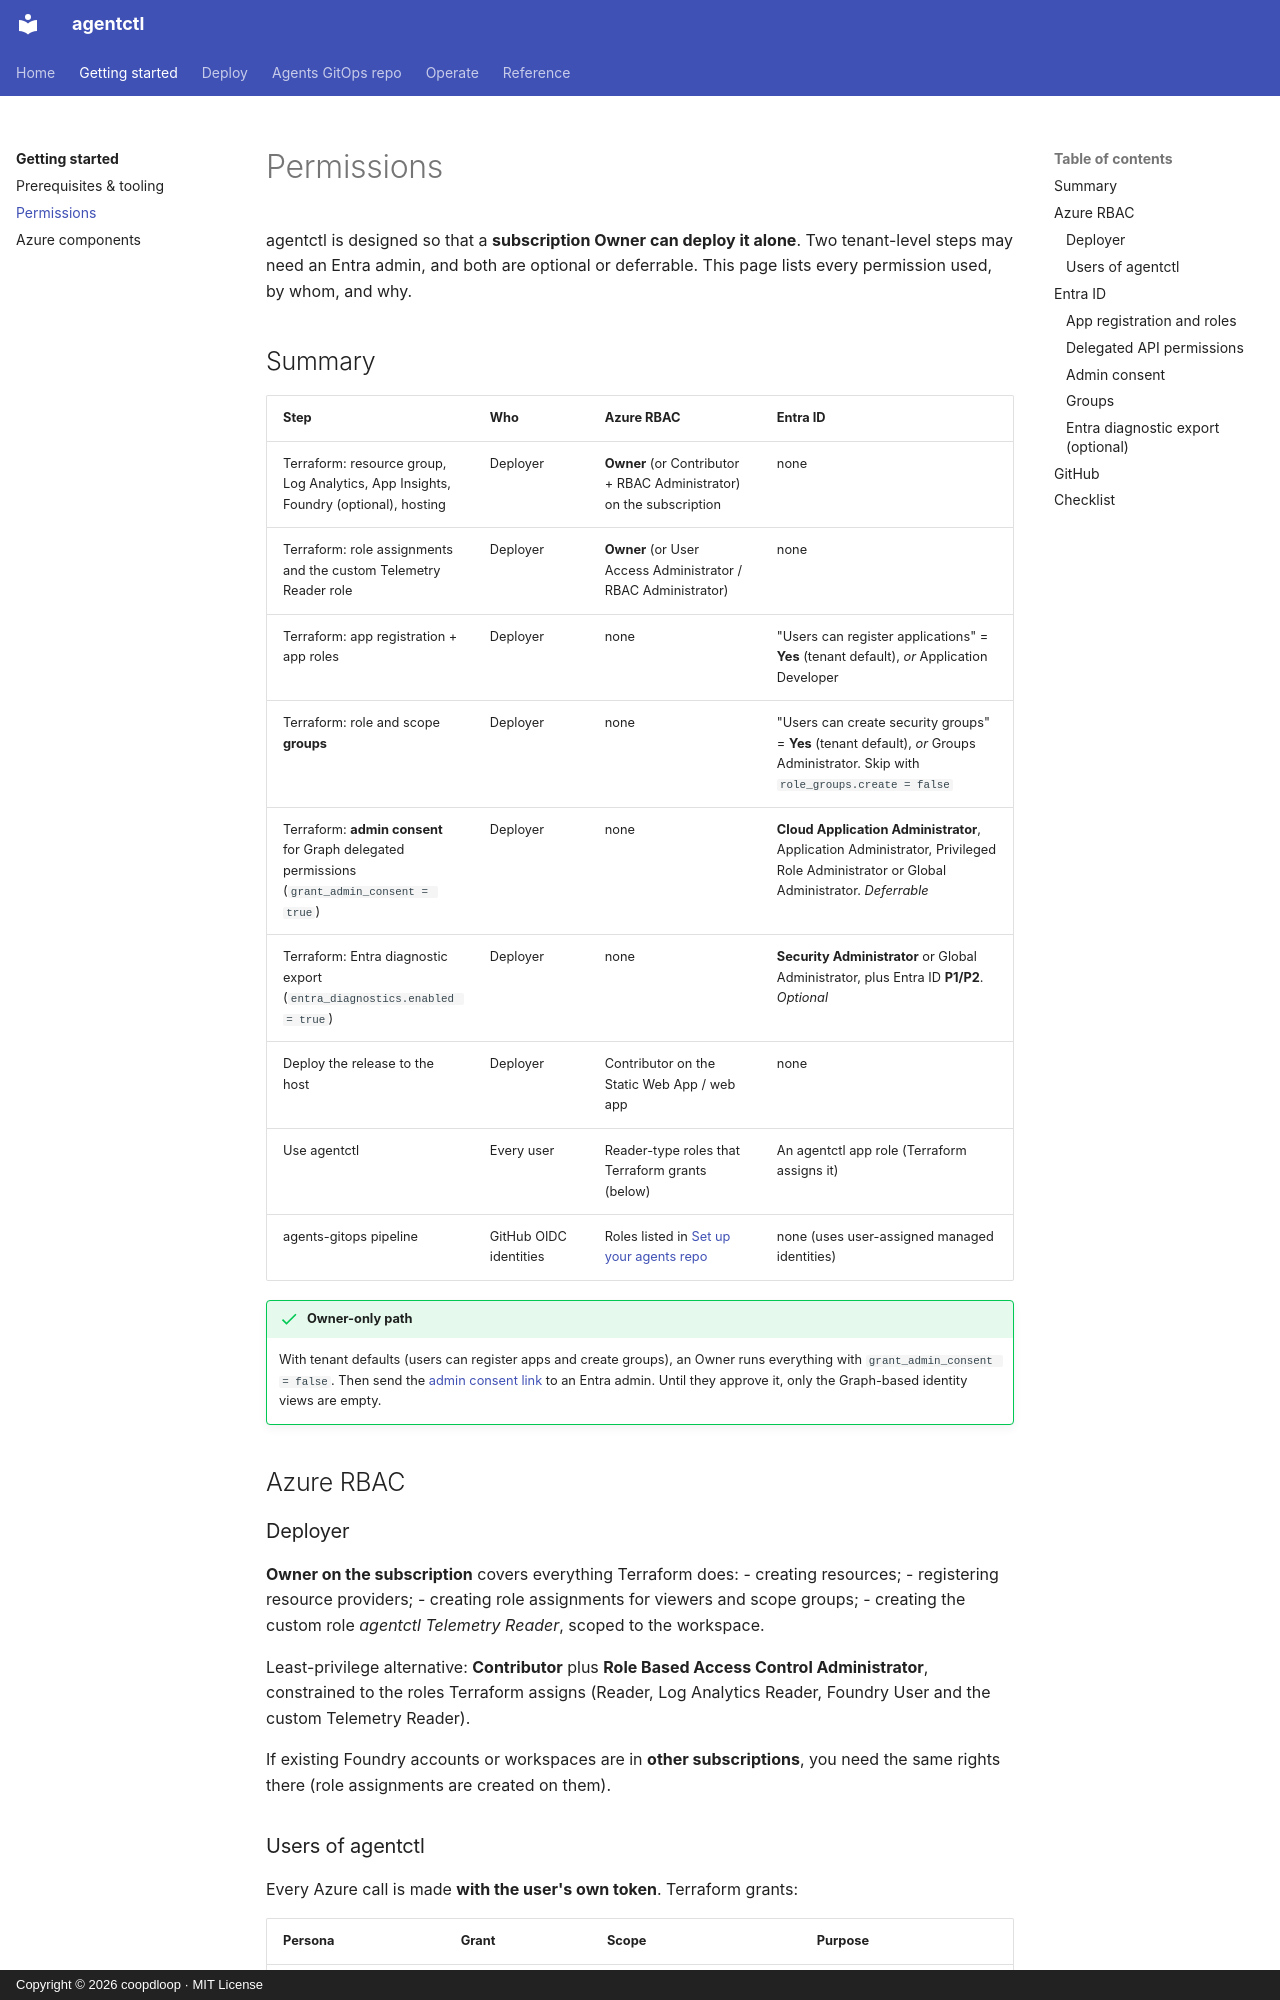

repository: coopdloop/agentctl-azure · page: getting-started/permissions/index.html · generator: mkdocs · copyright: Copyright © 2026 coopdloop · MIT License

# Permissions

agentctl is designed so that a **subscription Owner can deploy it alone**. Two tenant-level steps may need an Entra admin, and both are optional or deferrable. This page lists every permission used, by whom, and why.

## Summary

| Step | Who | Azure RBAC | Entra ID |
|---|---|---|---|
| Terraform: resource group, Log Analytics, App Insights, Foundry (optional), hosting | Deployer | **Owner** (or Contributor + RBAC Administrator) on the subscription | none |
| Terraform: role assignments and the custom Telemetry Reader role | Deployer | **Owner** (or User Access Administrator / RBAC Administrator) | none |
| Terraform: app registration + app roles | Deployer | none | "Users can register applications" = **Yes** (tenant default), *or* Application Developer |
| Terraform: role and scope **groups** | Deployer | none | "Users can create security groups" = **Yes** (tenant default), *or* Groups Administrator. Skip with `role_groups.create = false` |
| Terraform: **admin consent** for Graph delegated permissions (`grant_admin_consent = true`) | Deployer | none | **Cloud Application Administrator**, Application Administrator, Privileged Role Administrator or Global Administrator. *Deferrable* |
| Terraform: Entra diagnostic export (`entra_diagnostics.enabled = true`) | Deployer | none | **Security Administrator** or Global Administrator, plus Entra ID **P1/P2**. *Optional* |
| Deploy the release to the host | Deployer | Contributor on the Static Web App / web app | none |
| Use agentctl | Every user | Reader-type roles that Terraform grants (below) | An agentctl app role (Terraform assigns it) |
| agents-gitops pipeline | GitHub OIDC identities | Roles listed in [Set up your agents repo](../gitops/setup.md#3-azure-identities-for-github-oidc) | none (uses user-assigned managed identities) |

!!! success "Owner-only path"
    With tenant defaults (users can register apps and create groups), an Owner runs everything with `grant_admin_consent = false`. Then send the [admin consent link](#admin-consent) to an Entra admin. Until they approve it, only the Graph-based identity views are empty.

## Azure RBAC

### Deployer

**Owner on the subscription** covers everything Terraform does:
- creating resources;
- registering resource providers;
- creating role assignments for viewers and scope groups;
- creating the custom role *agentctl Telemetry Reader*, scoped to the workspace.

Least-privilege alternative: **Contributor** plus **Role Based Access Control Administrator**, constrained to the roles Terraform assigns (Reader, Log Analytics Reader, Foundry User and the custom Telemetry Reader).

If existing Foundry accounts or workspaces are in **other subscriptions**, you need the same rights there (role assignments are created on them).
